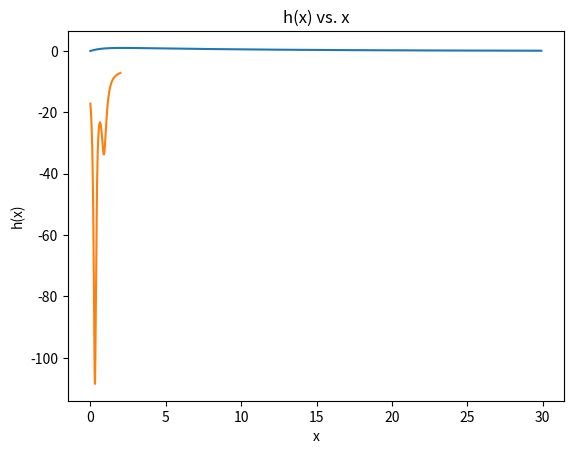

Here is the Python script that generated this plot:
#!/usr/bin/env python
# coding: utf-8

# In[1]:


"""
[redacted]
[redacted]
AMATH 301 B
"""

import numpy as np
import scipy.linalg
import scipy.optimize
import matplotlib.pyplot as plt


# In[11]:


# Problem 1

tolerance = 1e-8
x0 = 2

def newton_minima(f, fprime, fdprime, i):
    X = np.zeros(i+1)
    X[0] = x0
    for k in range(i):
        X[k + 1] = X[k] - fprime(X[k]) / fdprime(X[k])
        if np.abs(fprime(X[k + 1])) < tolerance:
            break
    X = X[:(k+2)]
    return np.size(X), X[np.size(X)-1]

# a)

f = lambda x : x**2
fprime = lambda x : 2*x
fdprime = lambda x : 2

A1, A2 = newton_minima(f, fprime, fdprime, 100)

# b)

f = lambda x : x**500
fprime = lambda x : 500 * x**499
fdprime = lambda x : 500 * 499 * x**498

A3, A4 = newton_minima(f, fprime, fdprime, 400)

# c)

f = lambda x : x**1000
fprime = lambda x : 1000 * x**999
fdprime = lambda x : 1000 * 999 * x**998

A5, A6 = newton_minima(f, fprime, fdprime, 750)

# d)

a = -2
b = 2
c = (-1 + np.sqrt(5)) / 2

x = c * a + (1 - c) * b
fx = f(x)
y = (1 - c) * a + c * b
fy = f(y)
for k in range(100):
    if fx < fy:
        b = y
        y = x
        fy = fx
        x = c * a + (1 - c) * b
        fx = f(x)
    else:
        a = x
        x = y
        fx = fy
        y = (1 - c) * a + c * b
        fy = f(y)
    if (b - a) < tolerance:
        k += 2  # Add two initial guesses
        break 

A7 = k + 1
A8 = x


# In[15]:


# Problem 2

c = lambda t : 1.3 * (np.exp(-t/11) - np.exp(-4*t/3))
t = np.arange(0, 30, .1)
plt.title('Concentration of Drug over Time')
plt.xlabel('hours (t)')
plt.ylabel('c(t)')
plt.plot(t, c(t))
plt.grid()

tmax = scipy.optimize.minimize_scalar(lambda t : -c(t), bounds=(0, 10), method='Bounded')
A9 = tmax.x
A10 = c(tmax.x)


# In[22]:


# Problem 3

h = lambda x : -(1/((x-0.3)**2 + 0.01)) - (1/((x-0.9)**2 + 0.04)) - 6
x = np.arange(0, 2, .01)
plt.plot(x, h(x))
plt.title('h(x) vs. x')
plt.xlabel('x')
plt.ylabel('h(x)')
plt.grid()

xmin1 = scipy.optimize.minimize_scalar(h, bounds=(0,0.5), method='Bounded')
A11 = xmin1.x

xmax = scipy.optimize.minimize_scalar(lambda x : -h(x), bounds=(0.5,0.8), method='Bounded')
A12 = xmax.x

xmin2 = scipy.optimize.minimize_scalar(h, bounds=(0.8,2), method='Bounded')
A13 = xmin2.x

print(A12, A13, sep='\n')


# In[111]:


# Problem 4

f = lambda v : (v[0]**2 + v[1] - 11)**2 + (v[0] + v[1]**2 - 7)**2

# a)

xmin = scipy.optimize.minimize(f, np.array([-2, 3]), method='Nelder-Mead')
A14 = xmin.x.reshape((2, 1))

# b)

xmax = scipy.optimize.minimize(lambda v : -f(v), np.array([0, 0]), method='Nelder-Mead')
A15 = xmax.x.reshape((2, 1))


# In[ ]:




